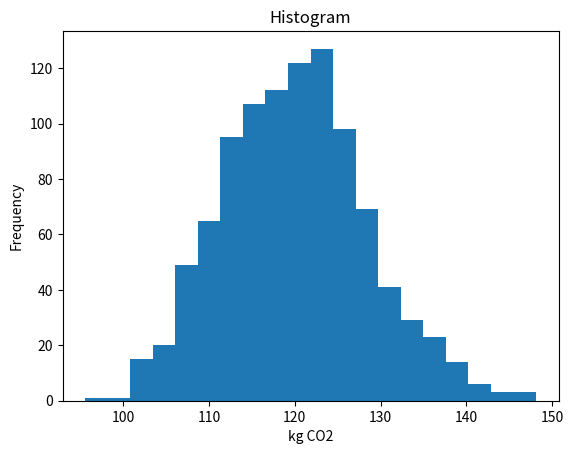

Write Python code to recreate this figure.
# Procedure:     Uncertainty propagation for matrix-based LCA
# Method:        MCS: Monte Carlo simulation (normal random)
# [redacted]
# Last update:   12/10/2016

import numpy as np

A_det = np.matrix('10 0; -2 100')       #A-matrix
B_det = np.matrix('1 10')               #B-matrix

f = np.matrix('1000; 0')                #Functional unit vector

g_LCA = B_det * A_det.I * f

print(g_LCA[0,0])                       #Deterministic result

# Monte Carlo simulation using normal distribution functions for all input parameters
# The mean values are equal to the initial values of A and B.
# The standard deviation equals 5% of the mean of A and B.

N = 1000                                #Sample size
CV = 0.05                               #Coefficient of variation (CV = sigma/abs(mu)),

import random

As = [random.normalvariate(A_det, CV*A_det) for i in range(N)]
Bs = [random.normalvariate(B_det, CV*B_det) for i in range(N)]
f  = np.matrix('1000; 0')

gs = [B * A.I * f for A, B in zip(As, Bs)]

g_list =[g[0,0] for g in gs]

import matplotlib
import matplotlib.pyplot as plt

plt.hist(g_list,20)

plt.title("Histogram")
plt.xlabel("kg CO2")
plt.ylabel("Frequency")

plt.show()
